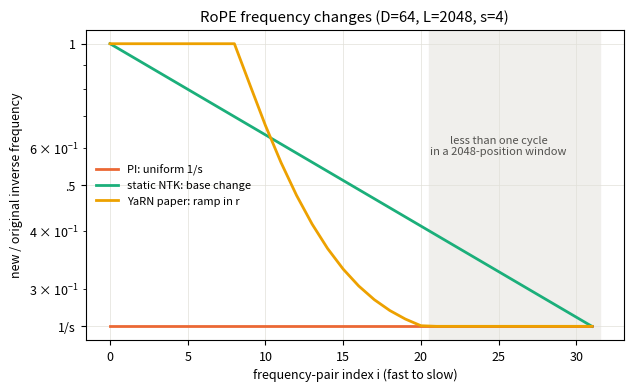

Recreate this plot in Python.
# Book3第7章：实验图只读完整报告；机制图按论文r斜坡，明确区别HF索引斜坡。
# python make_figures.py --only 4 --out-dir log/book3-ch07/figures
# 原passkey全零矩阵可用--historical-passkey-summary重画；仅转绘原章明确记载的计数。
from pathlib import Path
import argparse,json,math,re
import matplotlib
matplotlib.use('Agg')
import matplotlib.pyplot as plt
import numpy as np
BLUE,ORANGE,TEAL,YELLOW='#2a78d6','#eb6834','#1baf7a','#eda100'
COLORS={'none':BLUE,'pi':ORANGE,'ntk':TEAL,'yarn_lite':YELLOW}
LABELS={'none':'none','pi':'PI','ntk':'static NTK','yarn_lite':'yarn_lite'}
plt.rcParams.update({'figure.dpi':300,'savefig.dpi':300,'font.size':9,'axes.grid':True,'grid.color':'#e1e0d9','grid.linewidth':.5,'axes.axisbelow':True})


def save(fig,folder,slug,svg=False):
    fig.tight_layout();fig.savefig(folder/(slug+'.png'),facecolor='white')
    if svg:fig.savefig(folder/(slug+'.svg'),facecolor='white')
    plt.close(fig)


def load_extrapolate(path,historical=False):
    r=json.loads(Path(path).read_text());train=r.get('train',{})
    if r.get('completed') is False or train.get('completed') is False or train.get('failure'):raise ValueError('实验失败或未完成')
    if r.get('completed') is not True and not historical:raise ValueError('旧报告须显式historical')
    if not r.get('meta',{}).get('eval_only') and (not train.get('steps_done') or train['steps_done']!=train.get('steps_planned')):raise ValueError('训练步数未完成')
    ev=r['intervention_eval'];lengths=sorted(int(n) for n in ev['none'])
    if set(ev)!=set(COLORS) or not lengths:raise ValueError('四干预缺失')
    for iv,values in ev.items():
        if sorted(int(n) for n in values)!=lengths:raise ValueError('干预长度集不同')
        for n,entry in values.items():
            if not math.isfinite(entry['loss']) or entry['n_tokens']<=0:raise ValueError('无效评估结果')
            if not math.isclose(math.exp(entry['loss']),entry['ppl'],rel_tol=2e-4,abs_tol=.002):raise ValueError('loss/PPL不匹配')
            parse_buckets(entry['buckets'],int(n))
    return r,lengths


def parse_buckets(buckets,n):
    values=[]
    for name,value in buckets.items():
        match=re.fullmatch(r'pos\[(\d+):(\d+)\]',name)
        if not match or not math.isfinite(value):raise ValueError('分桶键或数值无效')
        lo,hi=map(int,match.groups());values.append((lo,hi,value))
    values.sort()
    if not values or values[0][0]!=0 or values[-1][1]!=n:raise ValueError('桶未覆盖完整窗口')
    if any(lo>=hi for lo,hi,_ in values) or any(a[1]!=b[0] for a,b in zip(values,values[1:])):raise ValueError('桶重叠或有缺口')
    return values


def merge_buckets(buckets,target):
    source=parse_buckets(buckets,target[-1]);result=[]
    for lo,hi in zip(target,target[1:]):
        selected=[(a,b,v) for a,b,v in source if lo<=a and b<=hi]
        if not selected or sum(b-a for a,b,_ in selected)!=hi-lo:raise ValueError('目标边界不能切开原桶或遗漏位置')
        result.append(sum((b-a)*v for a,b,v in selected)/(hi-lo))
    return result


def load_passkey(path,historical=False):
    r=json.loads(Path(path).read_text())
    if r.get('completed') is False or (r.get('completed') is not True and not historical):raise ValueError('旧报告须historical；明确失败不可绘图')
    meta=r['meta'];lengths=meta['lengths'];depths=meta['depths'];trials=meta['trials'];counts={}
    if not lengths or not depths or trials<=0:raise ValueError('空实验协议')
    for iv in COLORS:
        cells=r['results'][iv];counts[iv]={}
        for length in lengths:
            expected=[f'len{length}@d{float(d)}' for d in depths]
            # 旧Python浮点格式与此相同；不把缺失设置补成零。
            if any(name not in cells for name in expected):raise ValueError('缺失passkey设置格')
            selected=[cells[name] for name in expected]
            for cell in selected:
                if cell['trials']!=trials or not 0<=cell['hits']<=trials:raise ValueError('无效计数')
                if not math.isclose(cell['accuracy'],cell['hits']/trials,abs_tol=1e-4):raise ValueError('计数与准确率不符')
            total=sum(x['trials'] for x in selected);hits=sum(x['hits'] for x in selected)
            counts[iv][str(length)]=dict(hits=hits,trials=total)
    return r,counts


def fig_passkey(counts,folder,historical=False):
    lengths=sorted(int(x) for x in counts['none']);names=list(COLORS)
    fig,ax=plt.subplots(figsize=(6.4,3.8));ax.grid(False)
    matrix=np.array([[counts[iv][str(n)]['hits']/counts[iv][str(n)]['trials'] for n in lengths] for iv in names])
    ax.imshow(matrix,cmap='Blues',vmin=0,vmax=1,aspect='auto')
    for i,iv in enumerate(names):
        for j,n in enumerate(lengths):
            rec=counts[iv][str(n)];ax.text(j,i,f"{rec['hits']}/{rec['trials']}",ha='center',va='center',color='#0b0b0b')
    ax.set_xticks(range(len(lengths)),[str(n) for n in lengths]);ax.set_yticks(range(4),[LABELS[n] for n in names]);ax.set_xlabel('prompt length (tokens)')
    ax.set_title('Passkey hits / trials (depths pooled)')
    fig.text(.5,.015,'Historical chapter counts; no new model evaluation' if historical else 'Same contexts paired across interventions; substring matching',ha='center',fontsize=8)
    fig.tight_layout(rect=(0,.06,1,1));fig.savefig(folder/'fig-7-3-passkey-accuracy.png',facecolor='white');plt.close(fig)


def mechanism_arrays(D=64,L=2048,scale=4,base=10000):
    i=np.arange(D//2);theta=base**(-2*i/D);lam=2*np.pi/theta;r=L/lam
    return i,lam,np.full(D//2,1/scale),scale**(-2*i/(D-2)),(1-np.clip((r-1)/31,0,1))/scale+np.clip((r-1)/31,0,1)


def fig_mechanism(folder):
    i,lam,pi,ntk,yarn=mechanism_arrays();fig,ax=plt.subplots(figsize=(6.4,4))
    for y,color,label in [(pi,ORANGE,'PI: uniform 1/s'),(ntk,TEAL,'static NTK: base change'),(yarn,YELLOW,'YaRN paper: ramp in r')]:ax.plot(i,y,c=color,lw=2,label=label)
    slow=int(np.flatnonzero(lam>=2048)[0]);ax.axvspan(slow-.5,31.5,color='#f0efec',zorder=0)
    ax.text(25,.58,'less than one cycle\nin a 2048-position window',ha='center',fontsize=8,color='#52514e')
    ax.set_yscale('log');ax.set_yticks([.25,.5,1],['1/s','.5','1']);ax.set_xlabel('frequency-pair index i (fast to slow)');ax.set_ylabel('new / original inverse frequency')
    ax.set_title('RoPE frequency changes (D=64, L=2048, s=4)');ax.legend(loc='center left',frameon=False,fontsize=8)
    save(fig,folder,'fig-7-4-intervention-mechanism',True)


def fig_experiments(report,lengths,folder,only):
    ev=report['intervention_eval'];model=report['meta']['model'];train_window=model['max_position_embeddings']
    if '1' in only:
        fig,ax=plt.subplots(figsize=(6.4,4));ys=[ev['none'][str(n)]['loss'] for n in lengths]
        ax.plot(lengths,ys,'o-',c=BLUE,lw=2);ax.set_xlabel('evaluation window');ax.set_ylabel('eval loss (nat)');ax.set_title('Direct extrapolation: actual report')
        # 600步历史先例不自动混进任何新报告。
        save(fig,folder,'fig-7-1-direct-extrapolation-ppl')
    if '2' in only:
        fig,ax=plt.subplots(figsize=(6.4,4))
        for n in lengths:
            values=parse_buckets(ev['none'][str(n)]['buckets'],n)
            ax.plot([hi for _,hi,_ in values],[v for _,_,v in values],marker='o',lw=2,label=f'window {n}')
        ax.axvline(train_window,color='#898781',ls=':');ax.set_xlabel('position bucket upper boundary');ax.set_ylabel('bucket loss');ax.legend(frameon=False);save(fig,folder,'fig-7-2-position-buckets')
    if '5' in only:
        fig,ax=plt.subplots(figsize=(6.4,4))
        for iv in COLORS:ax.plot(lengths,[ev[iv][str(n)]['loss'] for n in lengths],marker='o',lw=2,c=COLORS[iv],label=LABELS[iv])
        ax.axvline(train_window,color='#898781',ls=':');ax.set_xlabel('evaluation window');ax.set_ylabel('eval loss (nat)');ax.set_title('Four interventions, one checkpoint');ax.legend(frameon=False);save(fig,folder,'fig-7-5-four-interventions')


def main():
    ap=argparse.ArgumentParser();ap.add_argument('--only',default='4');ap.add_argument('--out-dir',type=Path,default=Path.cwd()/'log/book3-ch07/figures')
    ap.add_argument('--extrapolate-report',type=Path);ap.add_argument('--passkey-report',type=Path);ap.add_argument('--historical',action='store_true')
    ap.add_argument('--historical-passkey-summary',action='store_true',help='只转绘原章已刊四干预×三长度×三深度×8次全零计数')
    args=ap.parse_args();only=set(args.only.split(','))
    if not only or not only<=set('12345'):raise ValueError('only可选1..5')
    if args.historical_passkey_summary and (only!={'3'} or args.passkey_report):raise ValueError('历史计数转绘只允许单独图3')
    report=lengths=counts=None
    if only&set('125'):
        if not args.extrapolate_report:raise ValueError('实验图必须提供完整报告，不反造缺失曲线')
        report,lengths=load_extrapolate(args.extrapolate_report,args.historical)
    if '3' in only:
        if args.historical_passkey_summary:
            counts={iv:{str(n):dict(hits=0,trials=24) for n in [1536,4096,8192]} for iv in COLORS}
        elif args.passkey_report:_,counts=load_passkey(args.passkey_report,args.historical)
        else:raise ValueError('图3需要完整passkey报告或明确历史计数转绘')
    args.out_dir.mkdir(parents=True,exist_ok=True)
    for number in only:
        if list(args.out_dir.glob(f'fig-7-{number}-*')):raise FileExistsError('输出图存在，请用新目录')
    if '4' in only:fig_mechanism(args.out_dir)
    if '3' in only:fig_passkey(counts,args.out_dir,args.historical_passkey_summary)
    if report is not None:fig_experiments(report,lengths,args.out_dir,only)


if __name__=='__main__':main()
